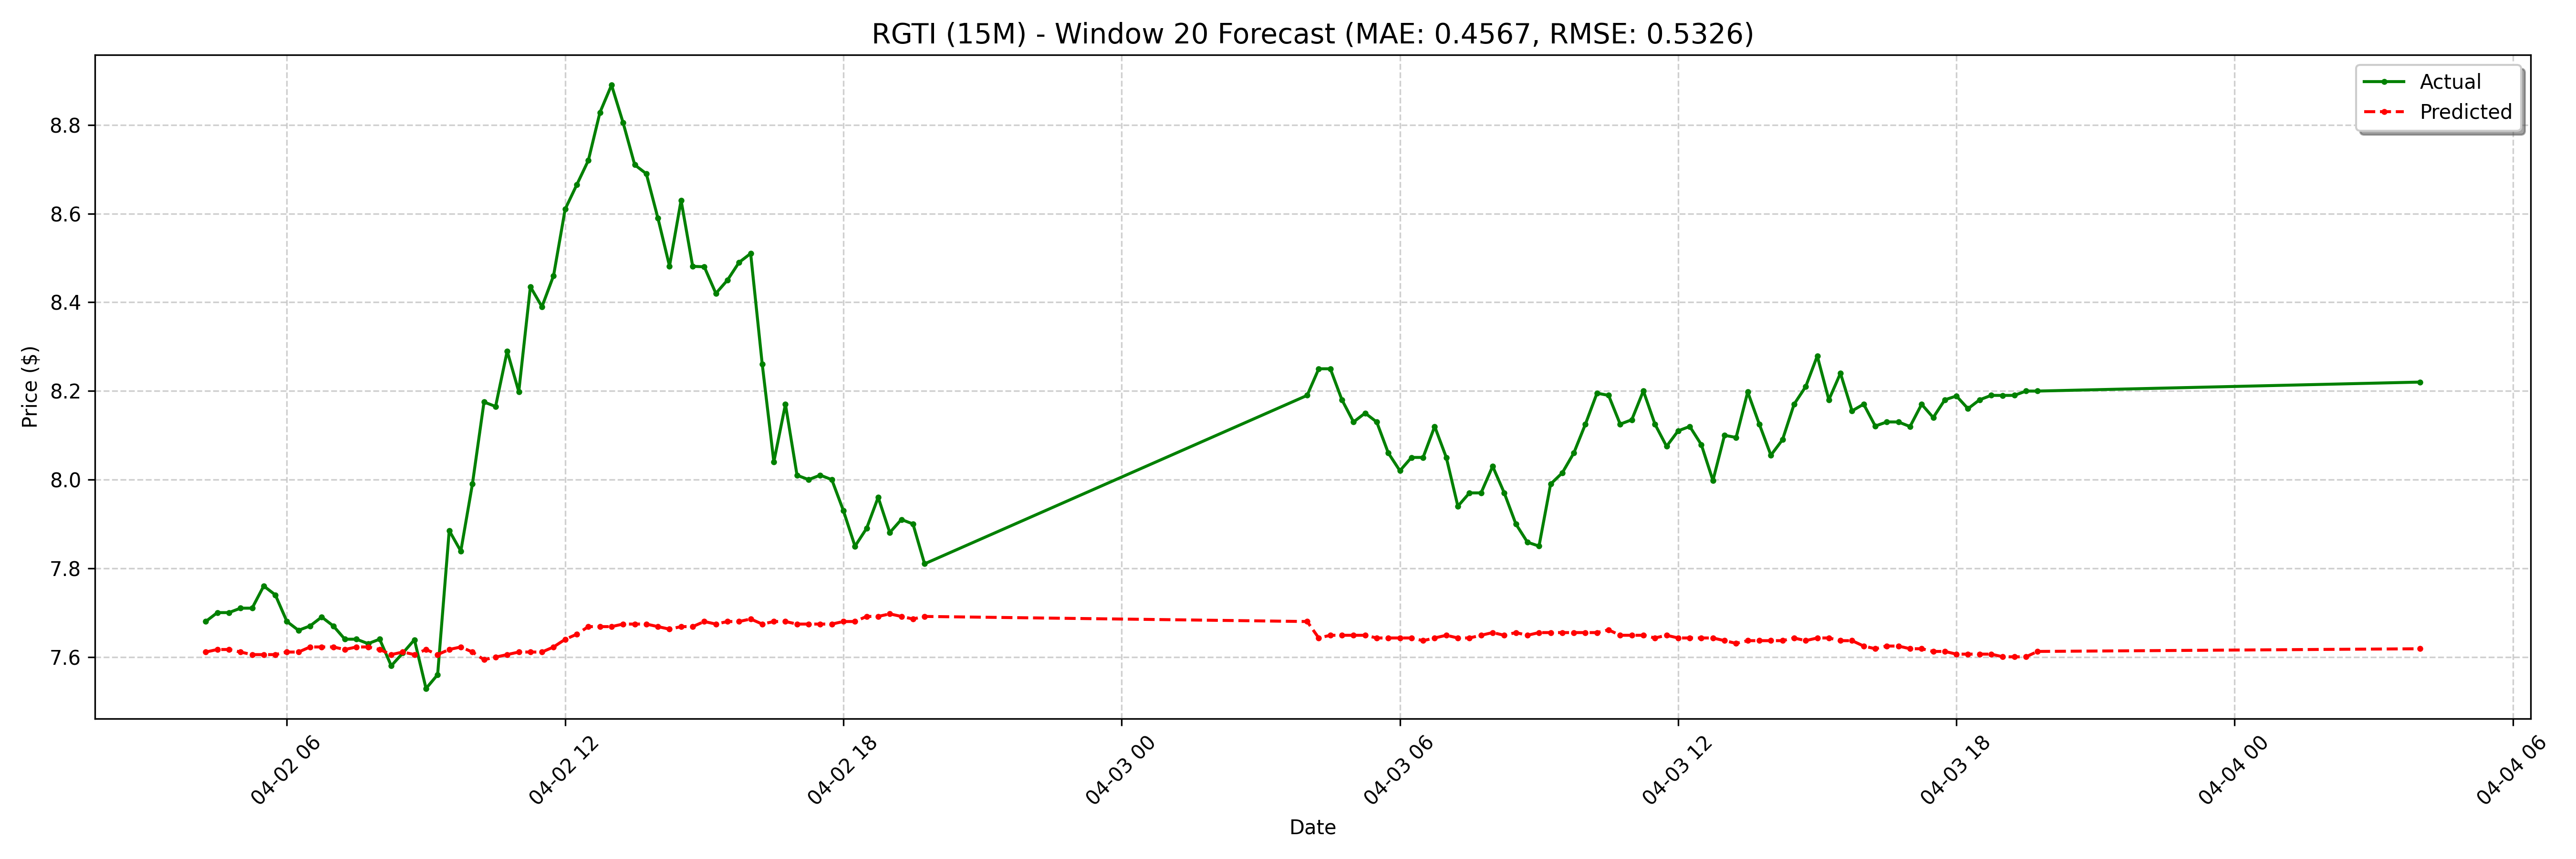

Source data for this figure (header and first rows):
date, actual, forecast
2025-04-02 04:15:00-04:00, 7.68, 7.611
2025-04-02 04:30:00-04:00, 7.7, 7.617
2025-04-02 04:45:00-04:00, 7.7, 7.617
2025-04-02 05:00:00-04:00, 7.71, 7.611
2025-04-02 05:15:00-04:00, 7.71, 7.605
2025-04-02 05:30:00-04:00, 7.76, 7.605
2025-04-02 05:45:00-04:00, 7.74, 7.605
2025-04-02 06:00:00-04:00, 7.68, 7.611
2025-04-02 06:15:00-04:00, 7.66, 7.611
2025-04-02 06:30:00-04:00, 7.67, 7.622
2025-04-02 06:45:00-04:00, 7.69, 7.622
2025-04-02 07:00:00-04:00, 7.67, 7.622
2025-04-02 07:15:00-04:00, 7.64, 7.617
2025-04-02 07:30:00-04:00, 7.64, 7.622
2025-04-02 07:45:00-04:00, 7.63, 7.622
2025-04-02 08:00:00-04:00, 7.64, 7.617
2025-04-02 08:15:00-04:00, 7.58, 7.605
2025-04-02 08:30:00-04:00, 7.609, 7.611
2025-04-02 08:45:00-04:00, 7.639, 7.605
2025-04-02 09:00:00-04:00, 7.529, 7.617
2025-04-02 09:15:00-04:00, 7.56, 7.605
2025-04-02 09:30:00-04:00, 7.885, 7.617
2025-04-02 09:45:00-04:00, 7.839, 7.622
2025-04-02 10:00:00-04:00, 7.99, 7.611
2025-04-02 10:15:00-04:00, 8.175, 7.594
2025-04-02 10:30:00-04:00, 8.165, 7.6
2025-04-02 10:45:00-04:00, 8.29, 7.605
2025-04-02 11:00:00-04:00, 8.198, 7.611
2025-04-02 11:15:00-04:00, 8.435, 7.611
2025-04-02 11:30:00-04:00, 8.39, 7.611
2025-04-02 11:45:00-04:00, 8.46, 7.622
2025-04-02 12:00:00-04:00, 8.61, 7.64
2025-04-02 12:15:00-04:00, 8.665, 7.651
2025-04-02 12:30:00-04:00, 8.72, 7.668
2025-04-02 12:45:00-04:00, 8.828, 7.668
2025-04-02 13:00:00-04:00, 8.89, 7.668
2025-04-02 13:15:00-04:00, 8.805, 7.674
2025-04-02 13:30:00-04:00, 8.71, 7.674
2025-04-02 13:45:00-04:00, 8.69, 7.674
2025-04-02 14:00:00-04:00, 8.59, 7.668
2025-04-02 14:15:00-04:00, 8.482, 7.663
2025-04-02 14:30:00-04:00, 8.63, 7.668
2025-04-02 14:45:00-04:00, 8.481, 7.668
2025-04-02 15:00:00-04:00, 8.48, 7.68
2025-04-02 15:15:00-04:00, 8.42, 7.674
2025-04-02 15:30:00-04:00, 8.45, 7.68
2025-04-02 15:45:00-04:00, 8.49, 7.68
2025-04-02 16:00:00-04:00, 8.51, 7.686
2025-04-02 16:15:00-04:00, 8.26, 7.674
2025-04-02 16:30:00-04:00, 8.04, 7.68
2025-04-02 16:45:00-04:00, 8.17, 7.68
2025-04-02 17:00:00-04:00, 8.01, 7.674
2025-04-02 17:15:00-04:00, 8.0, 7.674
2025-04-02 17:30:00-04:00, 8.01, 7.674
2025-04-02 17:45:00-04:00, 8, 7.674
2025-04-02 18:00:00-04:00, 7.93, 7.68
2025-04-02 18:15:00-04:00, 7.85, 7.68
2025-04-02 18:30:00-04:00, 7.89, 7.691
2025-04-02 18:45:00-04:00, 7.96, 7.691
2025-04-02 19:00:00-04:00, 7.88, 7.697
... 68 more rows
